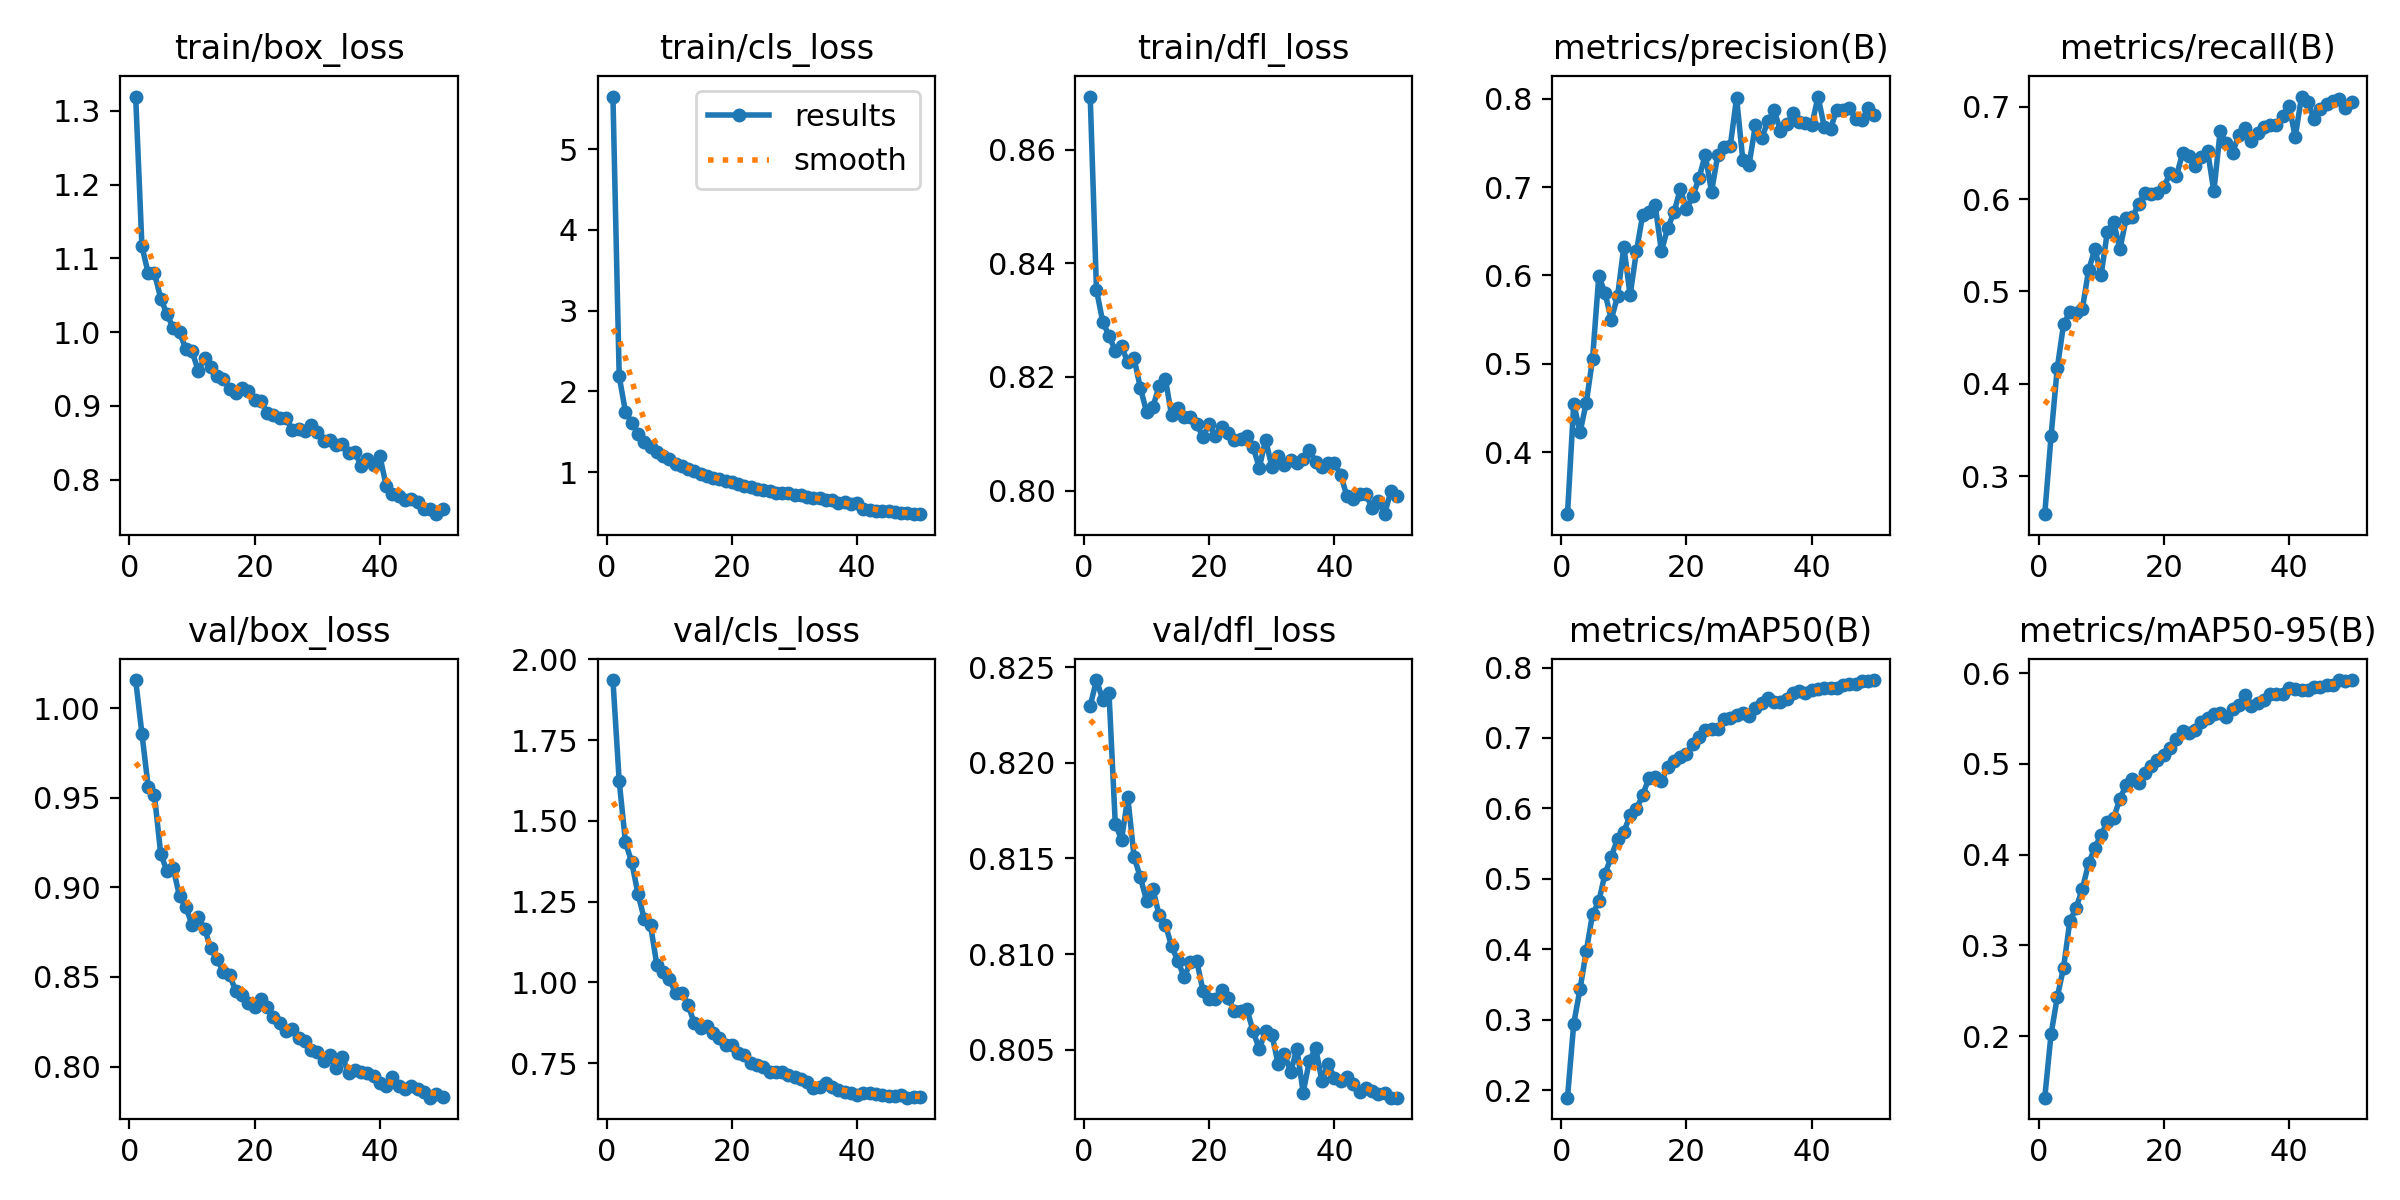

The data file committed next to this chart (first rows):
epoch, train/box_loss, train/cls_loss, train/dfl_loss, metrics/precision(B), metrics/recall(B), metrics/mAP50(B), metrics/mAP50-95(B), val/box_loss, val/cls_loss, val/dfl_loss, lr/pg0, lr/pg1, lr/pg2
1, 1.319, 5.649, 0.8693, 0.33, 0.259, 0.1891, 0.1323, 1.016, 1.936, 0.823, 6.7926e-05, 6.7926e-05, 6.7926e-05
2, 1.117, 2.186, 0.8353, 0.4551, 0.3431, 0.2944, 0.202, 0.9857, 1.623, 0.8243, 0.0001332, 0.0001332, 0.0001332
3, 1.08, 1.749, 0.8297, 0.4226, 0.4173, 0.3431, 0.243, 0.9561, 1.434, 0.8233, 0.0001958, 0.0001958, 0.0001958
4, 1.08, 1.613, 0.8272, 0.456, 0.4643, 0.3975, 0.2756, 0.9514, 1.371, 0.8236, 0.0001919, 0.0001919, 0.0001919
5, 1.046, 1.477, 0.8246, 0.5055, 0.4777, 0.4496, 0.3266, 0.9186, 1.274, 0.8168, 0.0001878, 0.0001878, 0.0001878
6, 1.024, 1.368, 0.8254, 0.5996, 0.4761, 0.4678, 0.3412, 0.9091, 1.196, 0.816, 0.0001838, 0.0001838, 0.0001838
7, 1.005, 1.309, 0.8226, 0.5798, 0.481, 0.5074, 0.3623, 0.9106, 1.178, 0.8182, 0.0001798, 0.0001798, 0.0001798
8, 1, 1.252, 0.8233, 0.5501, 0.523, 0.5313, 0.3902, 0.895, 1.055, 0.8151, 0.0001757, 0.0001757, 0.0001757
9, 0.9773, 1.197, 0.8181, 0.5769, 0.5458, 0.5571, 0.4077, 0.8891, 1.032, 0.814, 0.0001717, 0.0001717, 0.0001717
10, 0.9739, 1.159, 0.8138, 0.6325, 0.518, 0.5666, 0.4219, 0.879, 1.009, 0.8128, 0.0001677, 0.0001677, 0.0001677
11, 0.9477, 1.098, 0.8147, 0.5776, 0.5648, 0.5904, 0.4362, 0.8832, 0.9674, 0.8134, 0.0001636, 0.0001636, 0.0001636
12, 0.9644, 1.073, 0.8184, 0.6271, 0.5749, 0.599, 0.4401, 0.877, 0.9663, 0.812, 0.0001596, 0.0001596, 0.0001596
13, 0.9526, 1.035, 0.8197, 0.6683, 0.5458, 0.6184, 0.4617, 0.8659, 0.9306, 0.8115, 0.0001555, 0.0001555, 0.0001555
14, 0.9407, 1.015, 0.8132, 0.672, 0.5789, 0.6431, 0.4768, 0.8598, 0.873, 0.8104, 0.0001515, 0.0001515, 0.0001515
15, 0.937, 0.9831, 0.8145, 0.6794, 0.5804, 0.6441, 0.4832, 0.8529, 0.8579, 0.8096, 0.0001475, 0.0001475, 0.0001475
16, 0.9233, 0.9574, 0.8129, 0.6273, 0.5948, 0.6384, 0.4792, 0.8511, 0.864, 0.8088, 0.0001434, 0.0001434, 0.0001434
17, 0.9172, 0.9239, 0.8129, 0.6537, 0.6063, 0.6587, 0.4904, 0.8419, 0.8432, 0.8096, 0.0001394, 0.0001394, 0.0001394
18, 0.9246, 0.9105, 0.8117, 0.6713, 0.6052, 0.6667, 0.4981, 0.84, 0.8268, 0.8096, 0.0001353, 0.0001353, 0.0001353
19, 0.9205, 0.8951, 0.8095, 0.6974, 0.607, 0.6732, 0.504, 0.8357, 0.8062, 0.8081, 0.0001313, 0.0001313, 0.0001313
20, 0.9079, 0.8773, 0.8118, 0.6755, 0.6129, 0.6765, 0.5092, 0.8333, 0.8061, 0.8076, 0.0001273, 0.0001273, 0.0001273
21, 0.9064, 0.8561, 0.8095, 0.6895, 0.6277, 0.6915, 0.5172, 0.8376, 0.7812, 0.8076, 0.0001232, 0.0001232, 0.0001232
22, 0.8903, 0.8314, 0.8113, 0.7101, 0.6244, 0.7012, 0.5278, 0.8332, 0.7767, 0.8081, 0.0001192, 0.0001192, 0.0001192
23, 0.8881, 0.8226, 0.8101, 0.7364, 0.6494, 0.7111, 0.5359, 0.8276, 0.7491, 0.8077, 0.0001151, 0.0001151, 0.0001151
24, 0.8838, 0.7907, 0.8089, 0.6946, 0.647, 0.7122, 0.5335, 0.8245, 0.7439, 0.807, 0.0001111, 0.0001111, 0.0001111
25, 0.8833, 0.7808, 0.8091, 0.7366, 0.6356, 0.7133, 0.5371, 0.8198, 0.7374, 0.807, 0.0001071, 0.0001071, 0.0001071
26, 0.868, 0.7705, 0.8097, 0.7458, 0.6458, 0.7264, 0.5459, 0.821, 0.7241, 0.8071, 0.000103, 0.000103, 0.000103
27, 0.8691, 0.7489, 0.8077, 0.747, 0.6519, 0.7289, 0.5506, 0.8159, 0.7214, 0.806, 9.8981e-05, 9.8981e-05, 9.8981e-05
28, 0.8653, 0.7427, 0.804, 0.8009, 0.6084, 0.7332, 0.5545, 0.8142, 0.7223, 0.805, 9.4942e-05, 9.4942e-05, 9.4942e-05
29, 0.8736, 0.7428, 0.809, 0.7301, 0.6731, 0.7359, 0.5555, 0.8091, 0.7128, 0.806, 9.0902e-05, 9.0902e-05, 9.0902e-05
30, 0.8647, 0.7233, 0.8042, 0.7255, 0.6601, 0.7316, 0.5519, 0.8079, 0.706, 0.8058, 8.6863e-05, 8.6863e-05, 8.6863e-05
31, 0.8531, 0.7159, 0.806, 0.77, 0.6503, 0.7429, 0.5608, 0.8032, 0.6999, 0.8043, 8.2824e-05, 8.2824e-05, 8.2824e-05
32, 0.8541, 0.6886, 0.8045, 0.7553, 0.6698, 0.7495, 0.5646, 0.8067, 0.6905, 0.8048, 7.8785e-05, 7.8785e-05, 7.8785e-05
33, 0.8476, 0.6828, 0.8054, 0.7743, 0.6771, 0.7566, 0.5758, 0.799, 0.6732, 0.8038, 7.4746e-05, 7.4746e-05, 7.4746e-05
34, 0.8484, 0.6794, 0.8049, 0.787, 0.6625, 0.7514, 0.5639, 0.8051, 0.677, 0.8051, 7.0706e-05, 7.0706e-05, 7.0706e-05
35, 0.8368, 0.6545, 0.8055, 0.7634, 0.6719, 0.7509, 0.5674, 0.7965, 0.6879, 0.8028, 6.6667e-05, 6.6667e-05, 6.6667e-05
36, 0.8374, 0.6523, 0.8072, 0.771, 0.6774, 0.7552, 0.5708, 0.7979, 0.6775, 0.8044, 6.2628e-05, 6.2628e-05, 6.2628e-05
37, 0.8186, 0.6248, 0.805, 0.7833, 0.6799, 0.7637, 0.5769, 0.7968, 0.6667, 0.8051, 5.8589e-05, 5.8589e-05, 5.8589e-05
38, 0.8277, 0.629, 0.8042, 0.7736, 0.6804, 0.7664, 0.5772, 0.7965, 0.6594, 0.8034, 5.455e-05, 5.455e-05, 5.455e-05
39, 0.8202, 0.612, 0.8049, 0.7723, 0.6899, 0.7644, 0.5767, 0.7947, 0.6572, 0.8042, 5.051e-05, 5.051e-05, 5.051e-05
40, 0.8316, 0.6179, 0.8049, 0.7697, 0.7006, 0.7687, 0.5835, 0.7908, 0.6526, 0.8035, 4.6471e-05, 4.6471e-05, 4.6471e-05
41, 0.7916, 0.5436, 0.8028, 0.8024, 0.6674, 0.7692, 0.5822, 0.7891, 0.6584, 0.8034, 4.2432e-05, 4.2432e-05, 4.2432e-05
42, 0.7802, 0.5334, 0.799, 0.7681, 0.7109, 0.7704, 0.5818, 0.7943, 0.6573, 0.8036, 3.8393e-05, 3.8393e-05, 3.8393e-05
43, 0.7777, 0.5223, 0.7986, 0.7659, 0.7049, 0.7705, 0.5818, 0.7894, 0.6559, 0.8032, 3.4354e-05, 3.4354e-05, 3.4354e-05
44, 0.7729, 0.5165, 0.7994, 0.7877, 0.6867, 0.7712, 0.5851, 0.7874, 0.6529, 0.8028, 3.0314e-05, 3.0314e-05, 3.0314e-05
45, 0.7731, 0.5174, 0.7994, 0.7875, 0.6978, 0.7756, 0.5849, 0.7889, 0.6473, 0.803, 2.6275e-05, 2.6275e-05, 2.6275e-05
46, 0.7694, 0.5066, 0.797, 0.79, 0.7031, 0.7761, 0.5864, 0.7876, 0.65, 0.8028, 2.2236e-05, 2.2236e-05, 2.2236e-05
47, 0.7604, 0.495, 0.7982, 0.777, 0.7056, 0.7763, 0.5872, 0.786, 0.6528, 0.8027, 1.8197e-05, 1.8197e-05, 1.8197e-05
48, 0.7607, 0.4937, 0.7959, 0.7754, 0.7083, 0.7805, 0.592, 0.7826, 0.6433, 0.8027, 1.4158e-05, 1.4158e-05, 1.4158e-05
49, 0.7532, 0.4809, 0.7999, 0.7894, 0.6984, 0.7806, 0.5912, 0.7845, 0.6461, 0.8025, 1.0118e-05, 1.0118e-05, 1.0118e-05
50, 0.7601, 0.4846, 0.799, 0.782, 0.7048, 0.7822, 0.5923, 0.7832, 0.6454, 0.8025, 6.0792e-06, 6.0792e-06, 6.0792e-06
